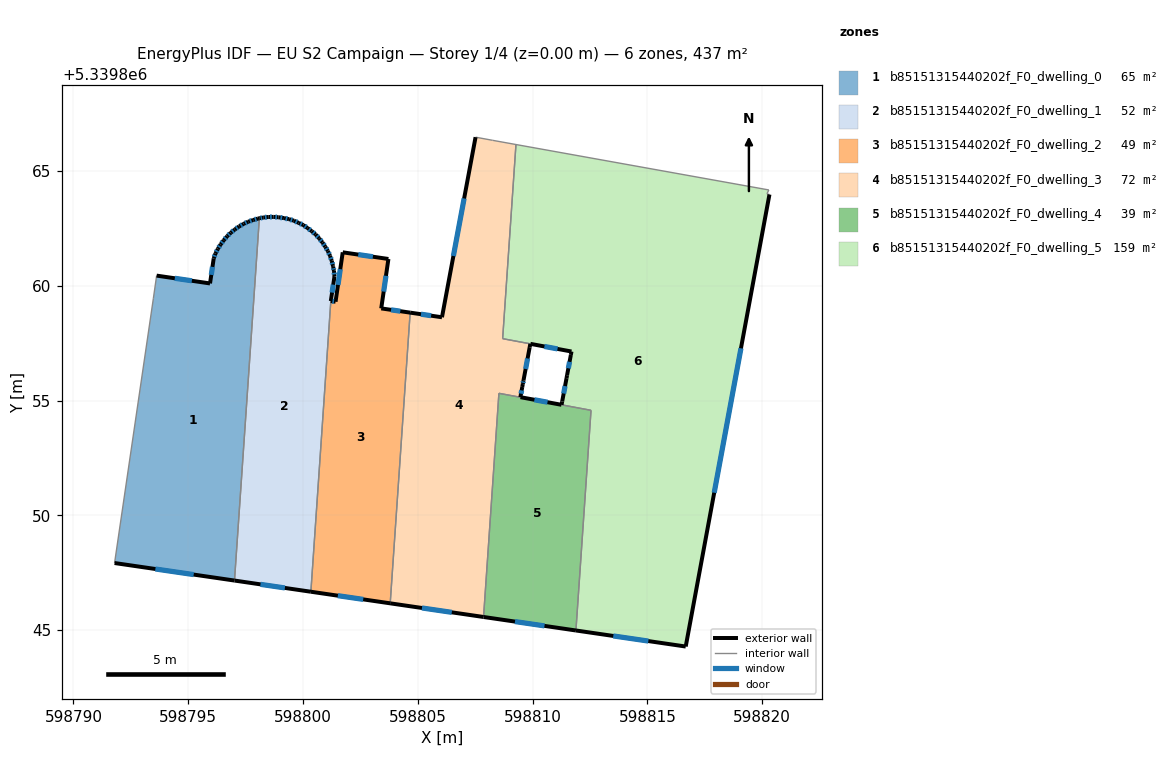
=== STOREY PLAN SPEC (per zone: floor XY polygon, exterior-wall plan segments, windows/doors) ===
zone 1: b85151315440202f_F0_dwelling_0  (65.2 m²)
  floor: (598798.10, 5339862.94) (598797.02, 5339847.16) (598791.79, 5339847.92) (598793.48, 5339859.44) (598793.62, 5339860.44) (598795.95, 5339860.10) (598796.11, 5339861.19) (598796.19, 5339861.41) (598796.29, 5339861.61) (598796.41, 5339861.80) (598796.55, 5339861.98) (598796.69, 5339862.15) (598796.85, 5339862.31) (598797.03, 5339862.45) (598797.22, 5339862.58) (598797.41, 5339862.70) (598797.61, 5339862.79) (598797.83, 5339862.86) (598798.04, 5339862.93)
  exterior wall: (598796.11, 5339861.19) – (598795.95, 5339860.10)  [1.1 m]
    window: (598796.06, 5339860.82) – (598796.00, 5339860.47)  [0.3 m²]
  exterior wall: (598796.19, 5339861.41) – (598796.11, 5339861.19)  [0.2 m]
    window: (598796.16, 5339861.33) – (598796.14, 5339861.27)  [0.1 m²]
  exterior wall: (598796.29, 5339861.61) – (598796.19, 5339861.41)  [0.2 m]
    window: (598796.26, 5339861.54) – (598796.22, 5339861.47)  [0.1 m²]
  exterior wall: (598796.41, 5339861.80) – (598796.29, 5339861.61)  [0.2 m]
    window: (598796.37, 5339861.73) – (598796.33, 5339861.67)  [0.1 m²]
  exterior wall: (598796.55, 5339861.98) – (598796.41, 5339861.80)  [0.2 m]
    window: (598796.50, 5339861.92) – (598796.46, 5339861.86)  [0.1 m²]
  exterior wall: (598796.69, 5339862.15) – (598796.55, 5339861.98)  [0.2 m]
    window: (598796.64, 5339862.10) – (598796.60, 5339862.04)  [0.1 m²]
  exterior wall: (598796.85, 5339862.31) – (598796.69, 5339862.15)  [0.2 m]
    window: (598796.80, 5339862.25) – (598796.75, 5339862.21)  [0.1 m²]
  exterior wall: (598797.03, 5339862.45) – (598796.85, 5339862.31)  [0.2 m]
    window: (598796.97, 5339862.40) – (598796.91, 5339862.36)  [0.1 m²]
  exterior wall: (598797.22, 5339862.58) – (598797.03, 5339862.45)  [0.2 m]
    window: (598797.15, 5339862.54) – (598797.09, 5339862.50)  [0.1 m²]
  exterior wall: (598797.41, 5339862.70) – (598797.22, 5339862.58)  [0.2 m]
    window: (598797.35, 5339862.66) – (598797.28, 5339862.62)  [0.1 m²]
  exterior wall: (598797.61, 5339862.79) – (598797.41, 5339862.70)  [0.2 m]
    window: (598797.55, 5339862.76) – (598797.48, 5339862.73)  [0.1 m²]
  exterior wall: (598797.83, 5339862.86) – (598797.61, 5339862.79)  [0.2 m]
    window: (598797.76, 5339862.84) – (598797.69, 5339862.82)  [0.1 m²]
  exterior wall: (598798.04, 5339862.93) – (598797.83, 5339862.86)  [0.2 m]
    window: (598797.97, 5339862.91) – (598797.90, 5339862.89)  [0.1 m²]
  exterior wall: (598798.10, 5339862.94) – (598798.04, 5339862.93)  [0.1 m]
  exterior wall: (598791.79, 5339847.92) – (598797.02, 5339847.16)  [5.3 m]
    window: (598793.57, 5339847.66) – (598795.24, 5339847.42)  [1.6 m²]
  exterior wall: (598795.95, 5339860.10) – (598793.62, 5339860.44)  [2.4 m]
    window: (598795.16, 5339860.22) – (598794.42, 5339860.33)  [0.7 m²]
  interior walls: 3
zone 2: b85151315440202f_F0_dwelling_1  (52.5 m²)
  floor: (598800.55, 5339862.23) (598800.70, 5339862.06) (598800.85, 5339861.89) (598800.97, 5339861.70) (598801.08, 5339861.51) (598801.18, 5339861.30) (598801.25, 5339861.08) (598801.31, 5339860.87) (598801.31, 5339860.82) (598801.35, 5339860.64) (598801.37, 5339860.42) (598801.21, 5339859.33) (598800.34, 5339846.67) (598797.02, 5339847.16) (598798.10, 5339862.94) (598798.27, 5339862.97) (598798.49, 5339863.00) (598798.72, 5339863.00) (598798.94, 5339862.98) (598799.17, 5339862.95) (598799.39, 5339862.90) (598799.60, 5339862.83) (598799.81, 5339862.74) (598800.02, 5339862.64) (598800.20, 5339862.51) (598800.38, 5339862.38)
  exterior wall: (598798.49, 5339863.00) – (598798.27, 5339862.97)  [0.2 m]
    window: (598798.41, 5339862.99) – (598798.34, 5339862.98)  [0.1 m²]
  exterior wall: (598798.72, 5339863.00) – (598798.49, 5339863.00)  [0.2 m]
    window: (598798.64, 5339863.00) – (598798.57, 5339863.00)  [0.1 m²]
  exterior wall: (598798.94, 5339862.98) – (598798.72, 5339863.00)  [0.2 m]
    window: (598798.86, 5339862.99) – (598798.79, 5339862.99)  [0.1 m²]
  exterior wall: (598799.17, 5339862.95) – (598798.94, 5339862.98)  [0.2 m]
    window: (598799.09, 5339862.96) – (598799.02, 5339862.97)  [0.1 m²]
  exterior wall: (598799.39, 5339862.90) – (598799.17, 5339862.95)  [0.2 m]
    window: (598799.32, 5339862.92) – (598799.24, 5339862.93)  [0.1 m²]
  exterior wall: (598799.60, 5339862.83) – (598799.39, 5339862.90)  [0.2 m]
    window: (598799.53, 5339862.86) – (598799.46, 5339862.88)  [0.1 m²]
  exterior wall: (598799.81, 5339862.74) – (598799.60, 5339862.83)  [0.2 m]
    window: (598799.74, 5339862.77) – (598799.67, 5339862.80)  [0.1 m²]
  exterior wall: (598800.02, 5339862.64) – (598799.81, 5339862.74)  [0.2 m]
    window: (598799.95, 5339862.67) – (598799.88, 5339862.71)  [0.1 m²]
  exterior wall: (598800.20, 5339862.51) – (598800.02, 5339862.64)  [0.2 m]
    window: (598800.14, 5339862.56) – (598800.08, 5339862.60)  [0.1 m²]
  exterior wall: (598800.38, 5339862.38) – (598800.20, 5339862.51)  [0.2 m]
    window: (598800.32, 5339862.42) – (598800.26, 5339862.47)  [0.1 m²]
  exterior wall: (598800.55, 5339862.23) – (598800.38, 5339862.38)  [0.2 m]
    window: (598800.49, 5339862.28) – (598800.44, 5339862.33)  [0.1 m²]
  exterior wall: (598800.70, 5339862.06) – (598800.55, 5339862.23)  [0.2 m]
    window: (598800.65, 5339862.12) – (598800.60, 5339862.17)  [0.1 m²]
  exterior wall: (598800.85, 5339861.89) – (598800.70, 5339862.06)  [0.2 m]
    window: (598800.80, 5339861.95) – (598800.75, 5339862.00)  [0.1 m²]
  exterior wall: (598800.97, 5339861.70) – (598800.85, 5339861.89)  [0.2 m]
    window: (598800.93, 5339861.76) – (598800.89, 5339861.82)  [0.1 m²]
  exterior wall: (598801.08, 5339861.51) – (598800.97, 5339861.70)  [0.2 m]
    window: (598801.05, 5339861.57) – (598801.01, 5339861.64)  [0.1 m²]
  exterior wall: (598801.18, 5339861.30) – (598801.08, 5339861.51)  [0.2 m]
    window: (598801.15, 5339861.37) – (598801.12, 5339861.44)  [0.1 m²]
  exterior wall: (598801.25, 5339861.08) – (598801.18, 5339861.30)  [0.2 m]
    window: (598801.23, 5339861.16) – (598801.20, 5339861.23)  [0.1 m²]
  exterior wall: (598801.31, 5339860.87) – (598801.25, 5339861.08)  [0.2 m]
    window: (598801.29, 5339860.94) – (598801.27, 5339861.01)  [0.1 m²]
  exterior wall: (598801.31, 5339860.82) – (598801.31, 5339860.87)  [0.0 m]
  exterior wall: (598801.35, 5339860.64) – (598801.31, 5339860.82)  [0.2 m]
    window: (598801.34, 5339860.71) – (598801.33, 5339860.76)  [0.1 m²]
  exterior wall: (598801.37, 5339860.42) – (598801.35, 5339860.64)  [0.2 m]
    window: (598801.36, 5339860.49) – (598801.36, 5339860.57)  [0.1 m²]
  exterior wall: (598801.21, 5339859.33) – (598801.37, 5339860.42)  [1.1 m]
    window: (598801.27, 5339859.70) – (598801.32, 5339860.05)  [0.3 m²]
  exterior wall: (598797.02, 5339847.16) – (598800.34, 5339846.67)  [3.4 m]
    window: (598798.15, 5339846.99) – (598799.21, 5339846.84)  [1.0 m²]
  exterior wall: (598798.27, 5339862.97) – (598798.10, 5339862.94)  [0.2 m]
    window: (598798.21, 5339862.96) – (598798.16, 5339862.95)  [0.1 m²]
  interior walls: 2
zone 3: b85151315440202f_F0_dwelling_2  (48.6 m²)
  floor: (598803.72, 5339861.17) (598803.41, 5339859.01) (598804.67, 5339858.83) (598803.80, 5339846.17) (598800.34, 5339846.67) (598801.21, 5339859.33) (598801.42, 5339859.30) (598801.73, 5339861.46)
  exterior wall: (598801.73, 5339861.46) – (598801.42, 5339859.30)  [2.2 m]
    window: (598801.62, 5339860.72) – (598801.52, 5339860.04)  [0.7 m²]
  exterior wall: (598803.72, 5339861.17) – (598801.73, 5339861.46)  [2.0 m]
    window: (598803.04, 5339861.26) – (598802.41, 5339861.36)  [0.6 m²]
  exterior wall: (598803.41, 5339859.01) – (598803.72, 5339861.17)  [2.2 m]
    window: (598803.51, 5339859.75) – (598803.61, 5339860.43)  [0.7 m²]
  exterior wall: (598804.67, 5339858.83) – (598803.41, 5339859.01)  [1.3 m]
    window: (598804.24, 5339858.89) – (598803.84, 5339858.95)  [0.4 m²]
  exterior wall: (598800.34, 5339846.67) – (598803.80, 5339846.17)  [3.5 m]
    window: (598801.52, 5339846.50) – (598802.62, 5339846.34)  [1.1 m²]
  exterior wall: (598801.42, 5339859.30) – (598801.21, 5339859.33)  [0.2 m]
    window: (598801.35, 5339859.31) – (598801.28, 5339859.32)  [0.1 m²]
  interior walls: 2
zone 4: b85151315440202f_F0_dwelling_3  (72.4 m²)
  floor: (598809.28, 5339866.15) (598808.70, 5339857.70) (598809.90, 5339857.47) (598809.88, 5339857.32) (598809.61, 5339855.89) (598809.57, 5339855.72) (598809.55, 5339855.59) (598809.47, 5339855.14) (598808.53, 5339855.32) (598807.86, 5339845.57) (598803.80, 5339846.17) (598804.67, 5339858.83) (598806.05, 5339858.63) (598807.52, 5339866.47) (598808.26, 5339866.33)
  exterior wall: (598803.80, 5339846.17) – (598807.86, 5339845.57)  [4.1 m]
    window: (598805.18, 5339845.96) – (598806.48, 5339845.77)  [1.3 m²]
  exterior wall: (598806.05, 5339858.63) – (598804.67, 5339858.83)  [1.4 m]
    window: (598805.58, 5339858.70) – (598805.14, 5339858.76)  [0.4 m²]
  exterior wall: (598807.52, 5339866.47) – (598806.05, 5339858.63)  [8.0 m]
    window: (598807.02, 5339863.80) – (598806.55, 5339861.30)  [2.4 m²]
  exterior wall: (598809.88, 5339857.32) – (598809.90, 5339857.47)  [0.2 m]
  exterior wall: (598809.61, 5339855.89) – (598809.88, 5339857.32)  [1.5 m]
    window: (598809.70, 5339856.37) – (598809.78, 5339856.83)  [0.4 m²]
  exterior wall: (598809.57, 5339855.72) – (598809.61, 5339855.89)  [0.2 m]
    window: (598809.59, 5339855.77) – (598809.60, 5339855.83)  [0.1 m²]
  exterior wall: (598809.55, 5339855.59) – (598809.57, 5339855.72)  [0.1 m]
  exterior wall: (598809.47, 5339855.15) – (598809.55, 5339855.59)  [0.5 m]
    window: (598809.50, 5339855.30) – (598809.52, 5339855.44)  [0.1 m²]
  interior walls: 7
zone 5: b85151315440202f_F0_dwelling_4  (39.3 m²)
  floor: (598812.55, 5339854.57) (598811.89, 5339844.98) (598807.86, 5339845.57) (598808.53, 5339855.32) (598809.47, 5339855.15)
  exterior wall: (598807.86, 5339845.57) – (598811.89, 5339844.98)  [4.1 m]
    window: (598809.23, 5339845.37) – (598810.52, 5339845.18)  [1.2 m²]
  exterior wall: (598811.26, 5339854.81) – (598809.47, 5339855.15)  [1.8 m]
    window: (598810.65, 5339854.93) – (598810.08, 5339855.03)  [0.6 m²]
  interior walls: 4
zone 6: b85151315440202f_F0_dwelling_5  (159.1 m²)
  floor: (598820.29, 5339864.17) (598820.21, 5339864.00) (598820.32, 5339863.97) (598816.67, 5339844.28) (598811.89, 5339844.98) (598812.55, 5339854.57) (598811.26, 5339854.81) (598811.29, 5339854.96) (598811.48, 5339855.97) (598811.50, 5339856.10) (598811.67, 5339856.99) (598811.70, 5339857.13) (598809.91, 5339857.47) (598808.70, 5339857.70) (598809.28, 5339866.15)
  exterior wall: (598811.48, 5339855.97) – (598811.29, 5339854.96)  [1.0 m]
    window: (598811.42, 5339855.63) – (598811.36, 5339855.31)  [0.3 m²]
  exterior wall: (598811.50, 5339856.10) – (598811.48, 5339855.97)  [0.1 m]
  exterior wall: (598811.67, 5339856.99) – (598811.50, 5339856.10)  [0.9 m]
    window: (598811.61, 5339856.69) – (598811.56, 5339856.40)  [0.3 m²]
  exterior wall: (598811.70, 5339857.13) – (598811.67, 5339856.99)  [0.2 m]
  exterior wall: (598809.91, 5339857.47) – (598811.70, 5339857.13)  [1.8 m]
    window: (598810.52, 5339857.36) – (598811.09, 5339857.25)  [0.6 m²]
  exterior wall: (598816.67, 5339844.28) – (598820.32, 5339863.97)  [20.0 m]
    window: (598817.91, 5339850.98) – (598819.08, 5339857.28)  [6.1 m²]
  exterior wall: (598811.89, 5339844.98) – (598816.67, 5339844.28)  [4.8 m]
    window: (598813.52, 5339844.75) – (598815.04, 5339844.52)  [1.5 m²]
  exterior wall: (598811.29, 5339854.96) – (598811.26, 5339854.81)  [0.2 m]
  interior walls: 7

=== DERIVED (storey summary) ===
Building: EU S2 Campaign
Storey: 1 of 4  (floor level z = 0.00 m)
Storey gross floor area: 437.1 m²
Zones on this storey: 6
  - b85151315440202f_F0_dwelling_0: floor 65.2 m²; exterior wall 11.5 m (34.5 m²); 15 window(s) 3.5 m²; WWR 10.2%
  - b85151315440202f_F0_dwelling_1: floor 52.5 m²; exterior wall 9.2 m (27.5 m²); 23 window(s) 2.8 m²; WWR 10.2%
  - b85151315440202f_F0_dwelling_2: floor 48.6 m²; exterior wall 11.3 m (34.0 m²); 6 window(s) 3.5 m²; WWR 10.2%
  - b85151315440202f_F0_dwelling_3: floor 72.4 m²; exterior wall 15.9 m (47.6 m²); 6 window(s) 4.8 m²; WWR 10.0%
  - b85151315440202f_F0_dwelling_4: floor 39.3 m²; exterior wall 5.9 m (17.6 m²); 2 window(s) 1.8 m²; WWR 10.2%
  - b85151315440202f_F0_dwelling_5: floor 159.1 m²; exterior wall 29.0 m (87.1 m²); 5 window(s) 8.8 m²; WWR 10.1%
Zone adjacency (shared interzone walls):
  - b85151315440202f_F0_dwelling_0 ↔ b85151315440202f_F0_dwelling_1
  - b85151315440202f_F0_dwelling_1 ↔ b85151315440202f_F0_dwelling_2
  - b85151315440202f_F0_dwelling_2 ↔ b85151315440202f_F0_dwelling_3
  - b85151315440202f_F0_dwelling_3 ↔ b85151315440202f_F0_dwelling_4
  - b85151315440202f_F0_dwelling_3 ↔ b85151315440202f_F0_dwelling_5
  - b85151315440202f_F0_dwelling_4 ↔ b85151315440202f_F0_dwelling_5